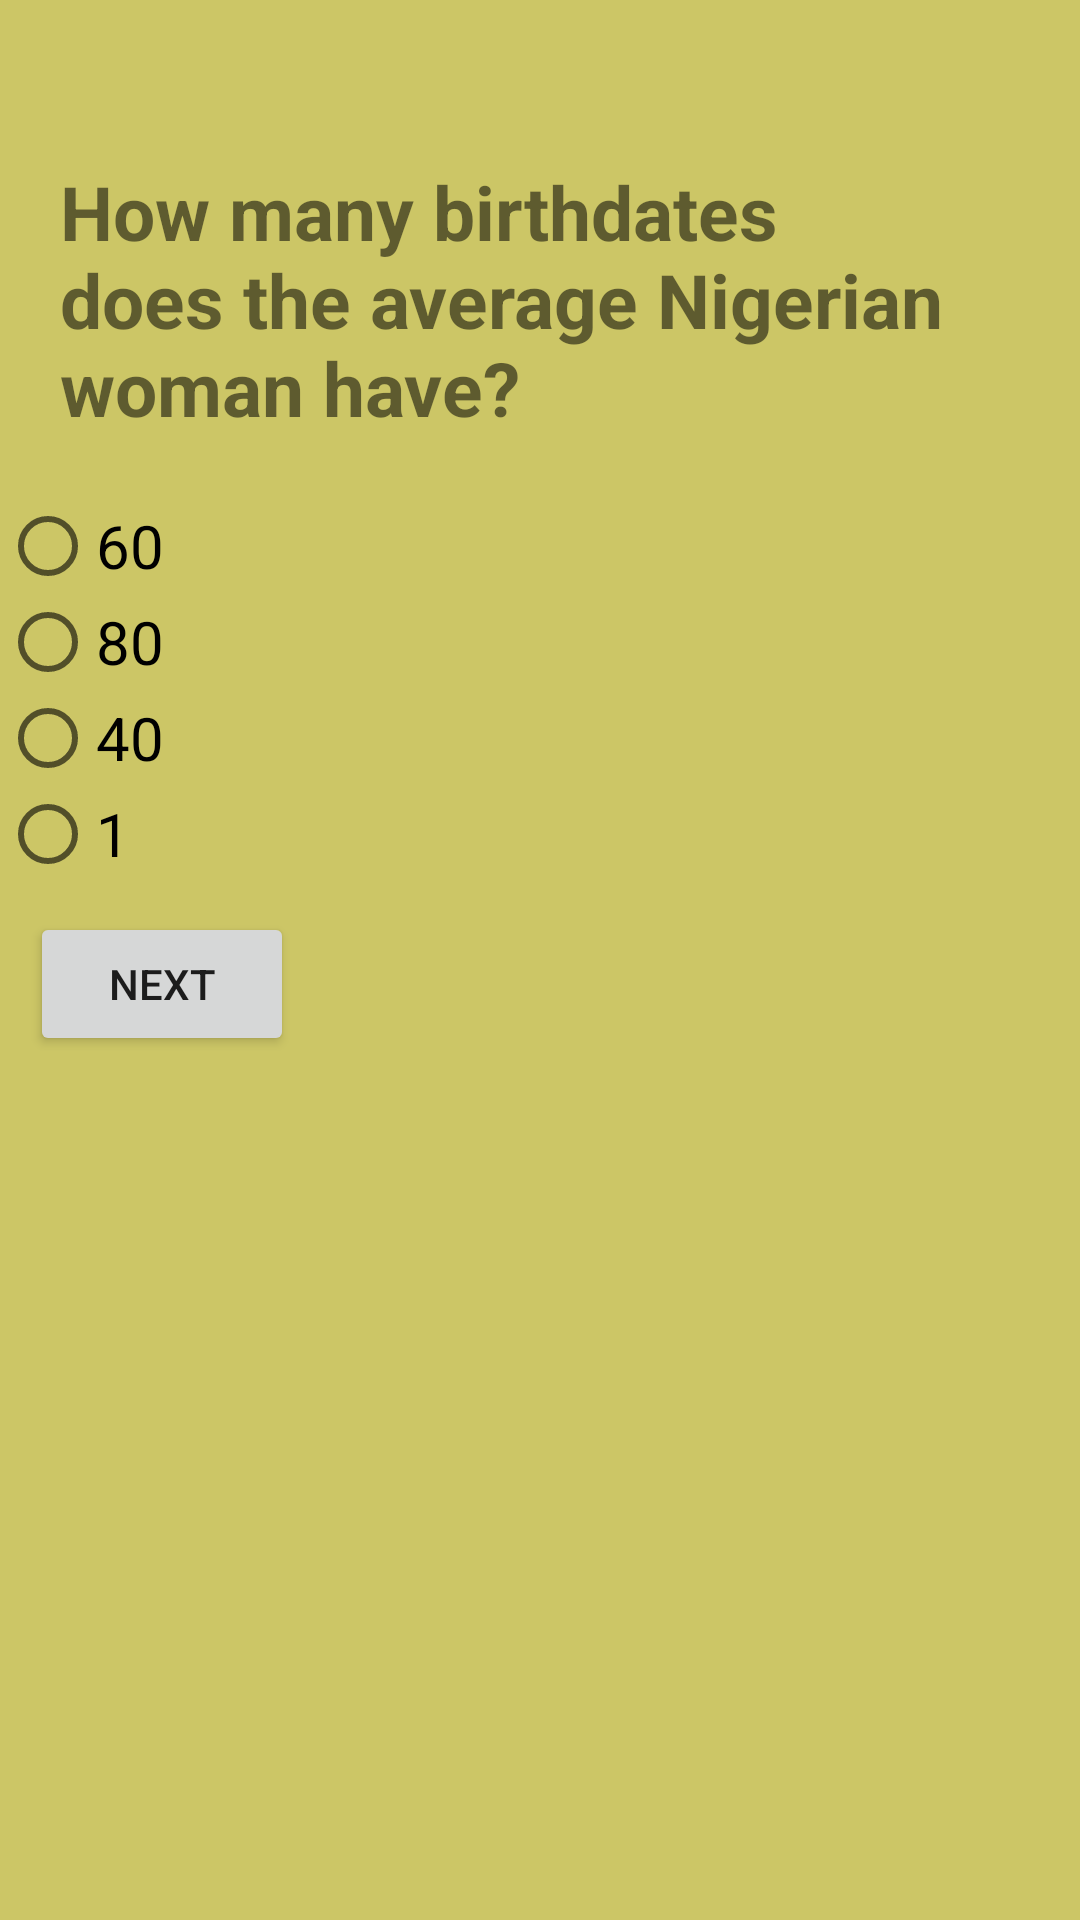

The Android layout XML behind this screen, and the referenced resources:
<!-- AndroidManifest.xml: application theme AppTheme -->
<!-- res/layout/activity14.xml -->
<?xml version="1.0" encoding="utf-8"?>
<ScrollView
    xmlns:android="http://schemas.android.com/apk/res/android"
    android:layout_width="match_parent"
    android:layout_height="match_parent"
    android:background="#ccc666"
    >
<LinearLayout
    xmlns:android="http://schemas.android.com/apk/res/android"
    xmlns:app="http://schemas.android.com/apk/res-auto"
    xmlns:tools="http://schemas.android.com/tools"
    android:layout_width="match_parent"
    android:layout_height="match_parent"
    android:background="#ccc666"
    android:orientation="vertical"
    tools:context="com.example.android.dequizapp.Activity1">

    <LinearLayout
        android:layout_width="wrap_content"
        android:layout_height="wrap_content"
        android:orientation="vertical"

        >

        <ImageView
            android:layout_height="wrap_content"
            android:layout_width="wrap_content"
            android:src="@drawable/alarmwhite"
            />

        <TextView
            android:id="@+id/timer14"
            android:layout_height="wrap_content"
            android:layout_width="wrap_content"
            android:layout_gravity="center"
            android:textSize="25sp"
            android:textColor="#E3F2FD"
            android:textStyle="bold"
            />
    </LinearLayout>

    <TextView
        android:id="@+id/textV"
        android:layout_width="wrap_content"
        android:layout_height="wrap_content"
        android:text="How many birthdates does the average Nigerian woman have? "
        android:textStyle="bold"
        android:layout_margin="20dp"
        android:textSize="25sp"
        />

    <RadioGroup
        android:layout_height="wrap_content"
        android:layout_width="wrap_content"
        android:orientation="vertical">

        <RadioButton
            android:id="@+id/radio1"
            android:layout_width="wrap_content"
            android:layout_height="wrap_content"
            android:text="60"
            android:textSize="20sp"
            />

        <RadioButton
            android:id="@+id/radio2"
            android:textSize="20sp"
            android:layout_width="wrap_content"
            android:layout_height="wrap_content"
            android:text="80"
            />

        <RadioButton
            android:id="@+id/radio3"
            android:textSize="20sp"
            android:layout_width="wrap_content"
            android:layout_height="wrap_content"
            android:text="40"
            />
        <RadioButton
            android:id="@+id/radio4"
            android:textSize="20sp"
            android:layout_width="wrap_content"
            android:layout_height="wrap_content"
            android:text="1"
            />
    </RadioGroup>

    <Button
        android:id="@+id/nextid"
        android:layout_margin="10dp"
        android:layout_height="wrap_content"
        android:layout_width="wrap_content"
        android:text="Next"
        />

</LinearLayout>
</ScrollView>
<!-- resources referenced by this layout -->
<resources>
  <style name="AppTheme" parent="Theme.AppCompat.Light.DarkActionBar">
          
          <item name="colorPrimary">@color/colorPrimary</item>
          <item name="colorPrimaryDark">@color/colorPrimaryDark</item>
          <item name="colorAccent">@color/colorAccent</item>
      </style>
  <!-- not gathered from this repository: default colours our renderer supplied (Android Studio template values) -->
  <color name="colorPrimary">#FF6200EE</color>
  <color name="colorPrimaryDark">#FF3700B3</color>
  <color name="colorAccent">#FF03DAC5</color>
</resources>
